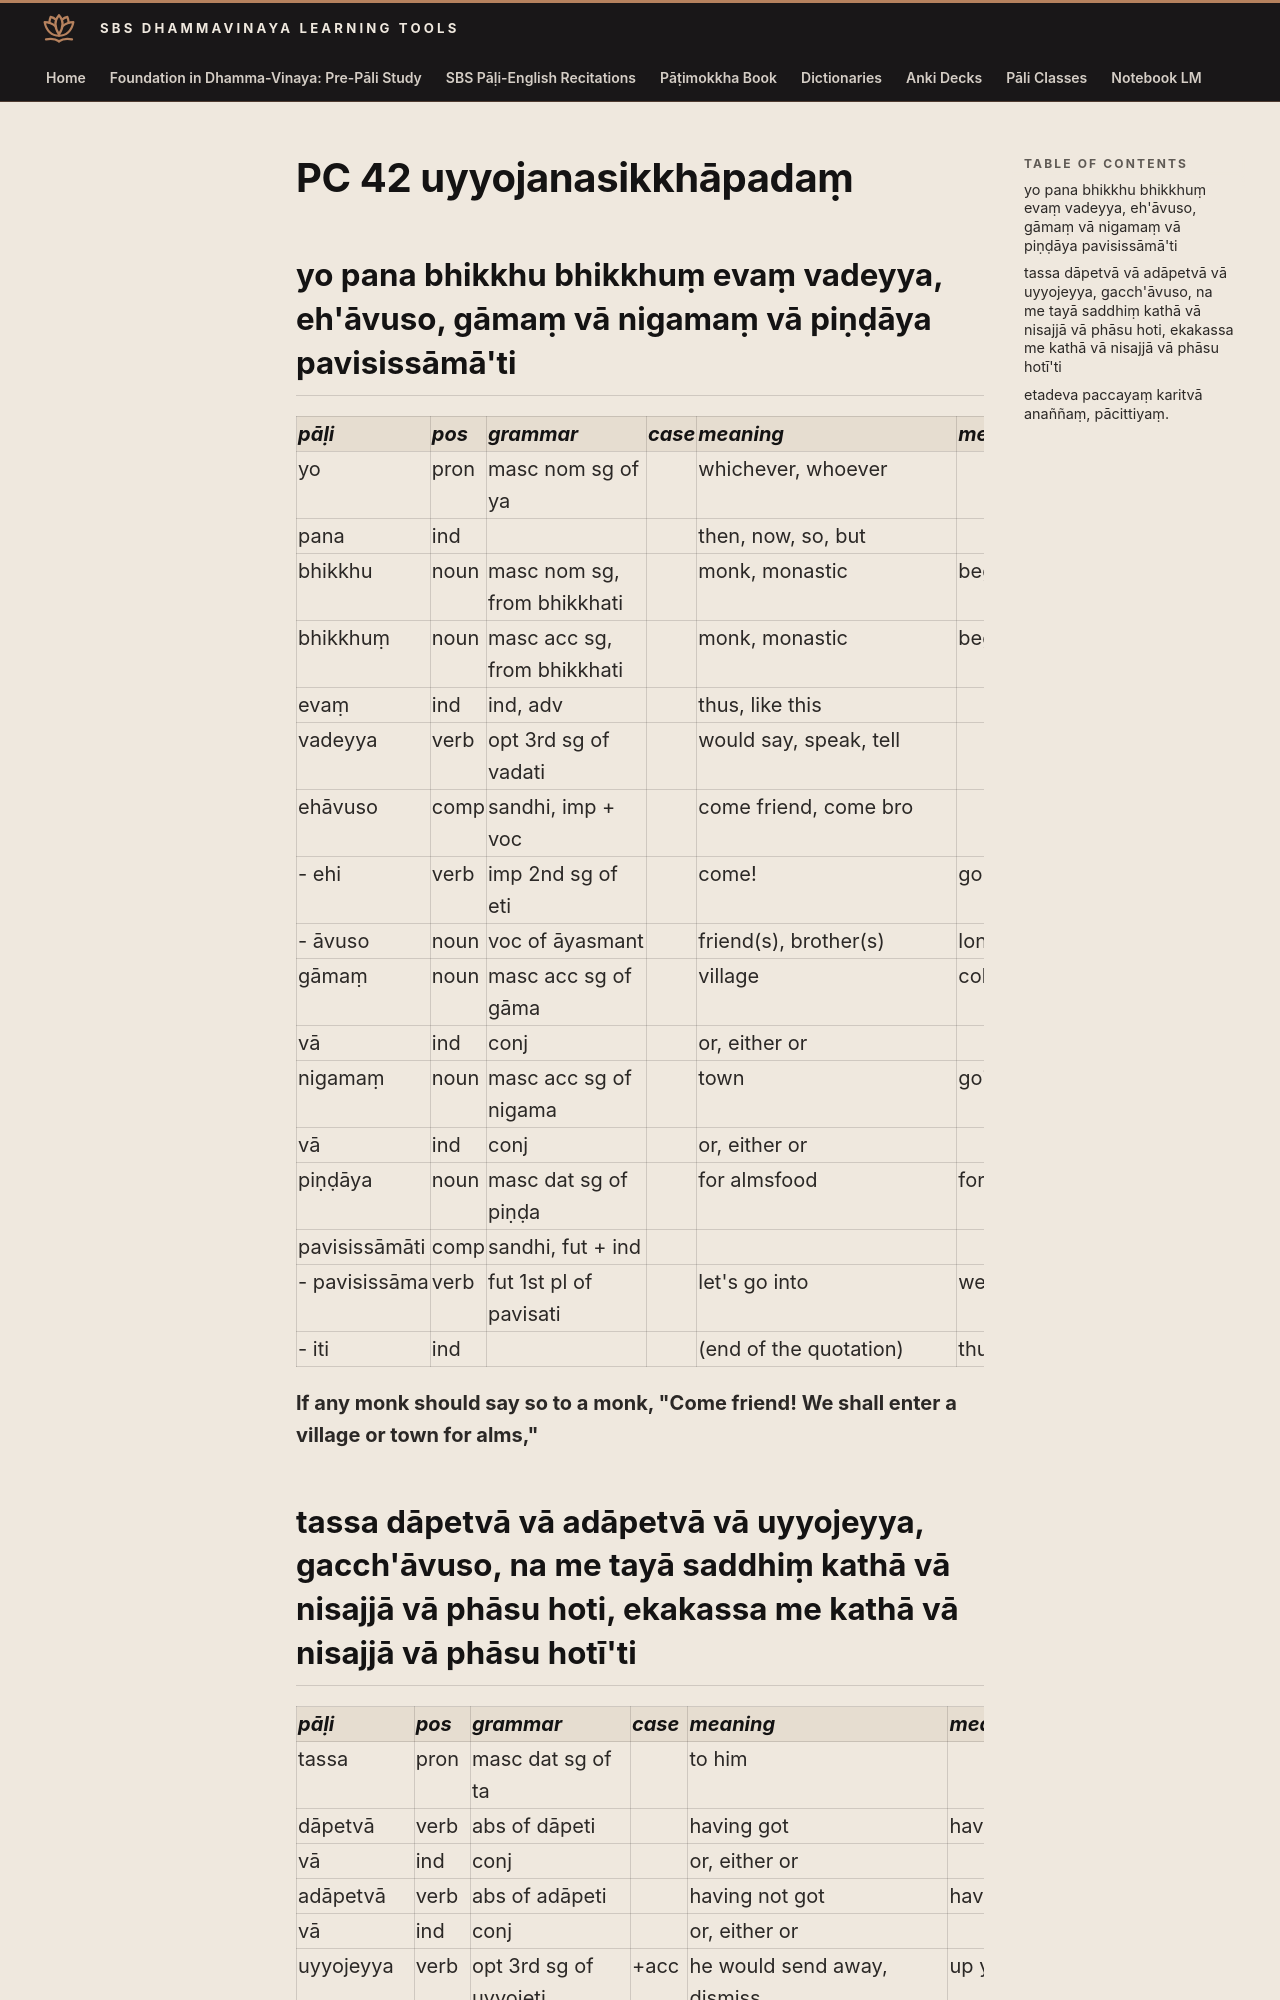

repository: sasanarakkha/study-tools · page: 6-pali-class/bhikkhu-patimokkha/101-pc-42/index.html · generator: mkdocs

# PC 42 uyyojanasikkhāpadaṃ

## yo pana bhikkhu bhikkhuṃ evaṃ vadeyya, eh'āvuso, gāmaṃ vā nigamaṃ vā piṇḍāya pavisissāmā'ti

| pāḷi | pos | grammar | case | meaning | meaning_lit | root | base | construction | compound_type | compound_construction |
| :--- | :--- | :--- | :--- | :--- | :--- | :--- | :--- | :--- | :--- | :--- |
| yo | pron | masc nom sg of ya | | whichever, whoever | | | | | | |
| pana | ind | | | then, now, so, but | | | | | | |
| bhikkhu | noun | masc nom sg, from bhikkhati | | monk, monastic | beggar, mendicant | √bhikkh (beg) | | √bhikkh + u | | |
| bhikkhuṃ | noun | masc acc sg, from bhikkhati | | monk, monastic | beggar, mendicant | √bhikkh (beg) | | √bhikkh + u | | |
| evaṃ | ind | ind, adv | | thus, like this | | | | | | |
| vadeyya | verb | opt 3rd sg of vadati | | would say, speak, tell | | √vad (speak) | √vad + a > vada | vada + eyya | | |
| ehāvuso | comp | sandhi, imp + voc | | come friend, come bro | | | | ehi + āvuso | | |
| - ehi | verb | imp 2nd sg of eti | | come! | go! | √i (come, go) | √i + a > e | e + ti | | |
| - āvuso | noun | voc of āyasmant | | friend(s), brother(s) | long liver | | | | | |
| gāmaṃ | noun | masc acc sg of gāma | | village | collection | | | | | |
| vā | ind | conj | | or, either or | | | | | | |
| nigamaṃ | noun | masc acc sg of nigama | | town | going down | √gam (go) | | ni + √gam + a | | |
| vā | ind | conj | | or, either or | | | | | | |
| piṇḍāya | noun | masc dat sg of piṇḍa | | for almsfood | for lump | √piṇḍ (collect) | | √piṇḍ +a | | |
| pavisissāmāti | comp | sandhi, fut + ind | | | | | | pavisissāma + iti | | |
| - pavisissāma | verb | fut 1st pl of pavisati | | let's go into | we will enter | √vis (enter) | √vis + a > visa | pa + visa + issa + ti | | |
| - iti | ind | | | (end of the quotation) | thus | | | | | |

**If any monk should say so to a monk, "Come friend! We shall enter a village or town for alms,"**
